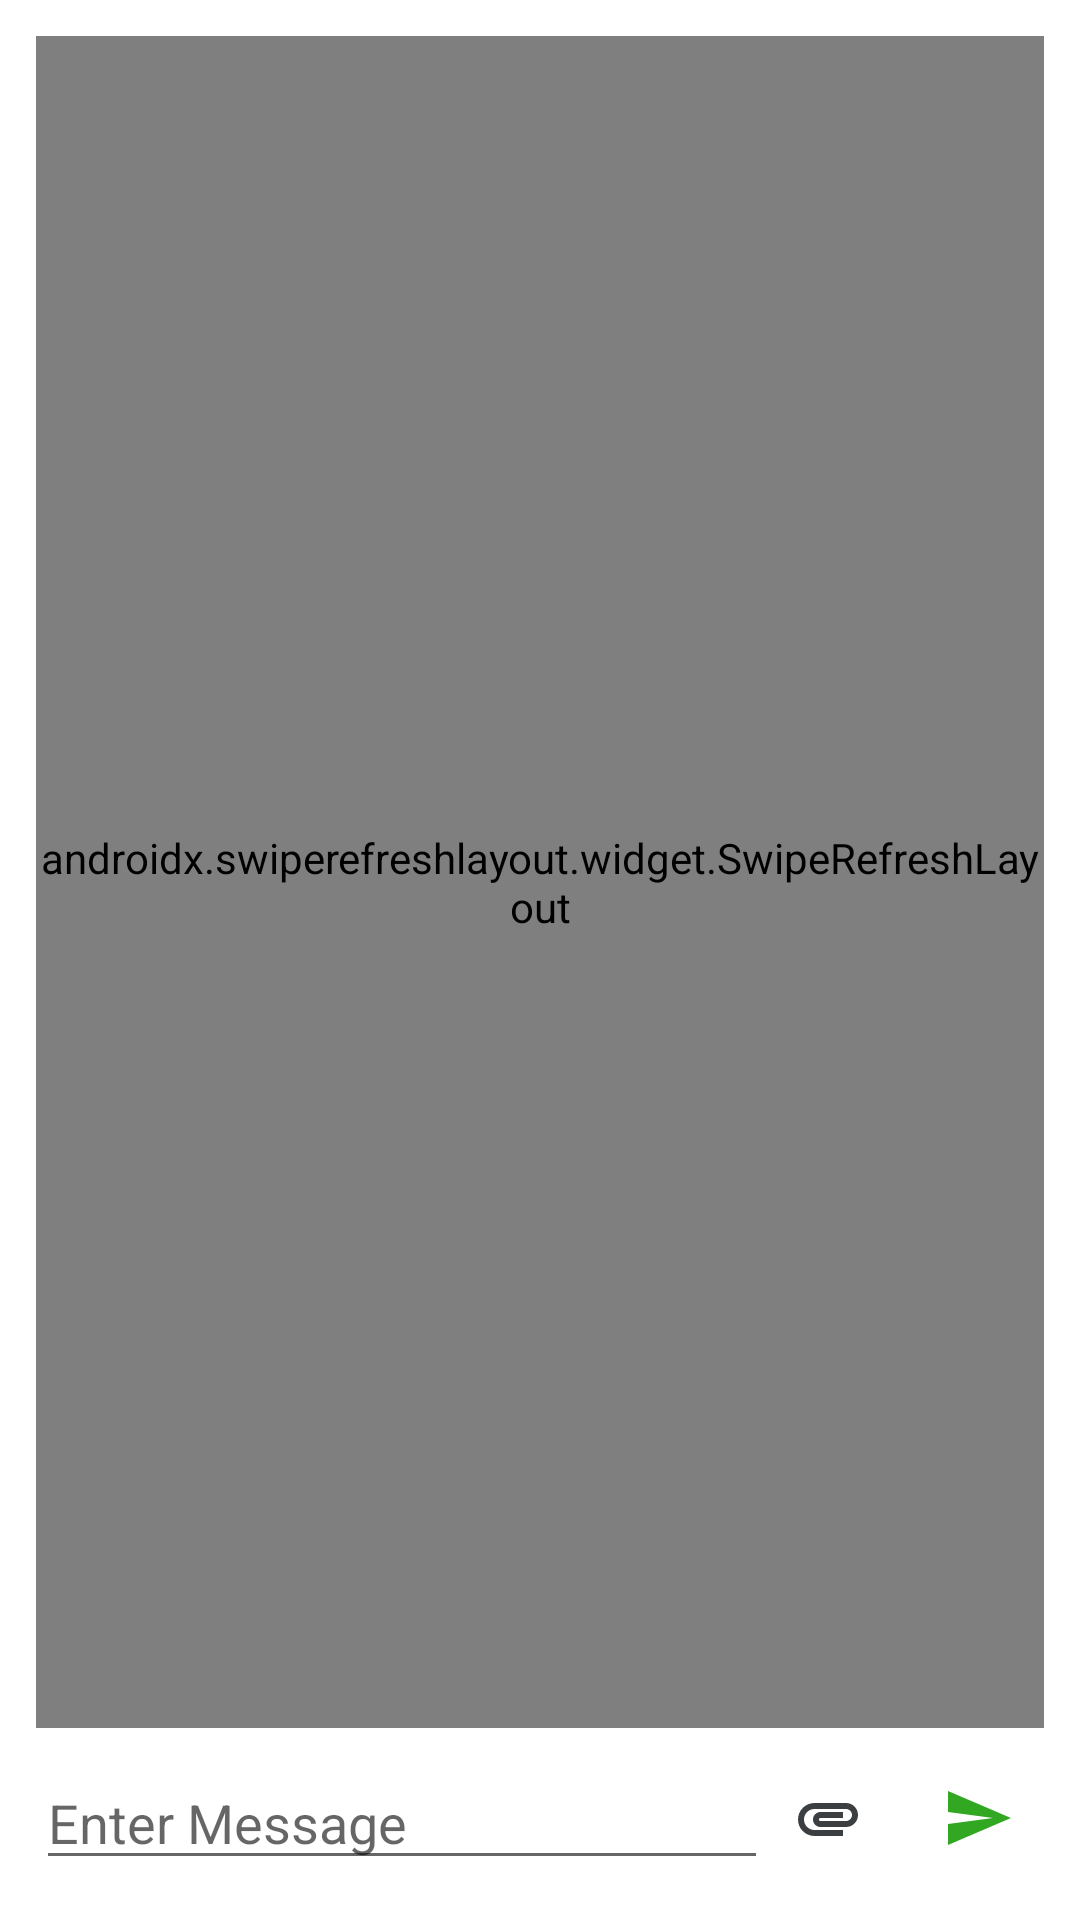

Layout XML and referenced resources for this Android screen:
<!-- AndroidManifest.xml: application theme CustomTheme.MyChat -->
<!-- res/layout/activity_chat.xml -->
<?xml version="1.0" encoding="utf-8"?>
<androidx.constraintlayout.widget.ConstraintLayout
    xmlns:android="http://schemas.android.com/apk/res/android"
    xmlns:app="http://schemas.android.com/apk/res-auto"
    xmlns:tools="http://schemas.android.com/tools"
    android:layout_width="match_parent"
    android:layout_height="match_parent"
    android:background="@color/chat_background"
    android:padding="4dp"
    tools:context=".chats.ChatActivity">


    <LinearLayout
        android:id="@+id/ll_send_chat_activity"
        android:layout_width="match_parent"
        android:layout_height="wrap_content"
        android:layout_marginStart="8dp"
        android:layout_marginEnd="8dp"
        android:layout_marginBottom="8dp"

        android:gravity="center_vertical"
        android:orientation="horizontal"
        app:layout_constraintBottom_toBottomOf="parent"
        app:layout_constraintEnd_toEndOf="parent"
        app:layout_constraintStart_toStartOf="parent">

        <LinearLayout
            android:layout_width="0dp"
            android:layout_height="wrap_content"
            android:layout_weight="1"
            android:background="@drawable/white_circle">

            <EditText
                android:id="@+id/et_message_chat_activity"
                android:layout_width="0dp"
                android:layout_height="wrap_content"
                android:layout_weight="1"
                android:ems="10"
                android:hint="@string/enter_message"
                android:inputType="textMultiLine"
                android:importantForAutofill="no"
                tools:ignore="NestedWeights" />

            <ImageView
                android:id="@+id/iv_attachment"
                android:layout_width="wrap_content"
                android:layout_height="match_parent"
                android:padding="8dp"

                app:srcCompat="@drawable/ic_attachment"
                app:tint="#3C3F41"
                tools:ignore="VectorDrawableCompat"
                android:contentDescription="@string/image" />



        </LinearLayout>

        <LinearLayout
            android:layout_width="wrap_content"
            android:layout_height="wrap_content"
            android:orientation="horizontal"
            android:background="@drawable/white_circle"
            android:layout_marginStart="4dp">
            <ImageView
                android:id="@+id/iv_send_chat_activity"
                android:layout_width="wrap_content"
                android:layout_height="match_parent"
                android:padding="10dp"
                android:background="@drawable/white_circle"
                android:layout_marginStart="4dp"
                app:srcCompat="@drawable/ic_send_message"
                tools:ignore="VectorDrawableCompat"
                android:contentDescription="@string/image"/>

        </LinearLayout>

    </LinearLayout>


    <LinearLayout
        android:layout_width="match_parent"
        android:layout_height="wrap_content"
        android:id="@+id/llProgress"
        android:background="@color/white"
        android:orientation="vertical"
        app:layout_constraintTop_toTopOf="parent"
        app:layout_constraintStart_toStartOf="parent"
        app:layout_constraintEnd_toEndOf="parent" />

        <androidx.swiperefreshlayout.widget.SwipeRefreshLayout
            android:id="@+id/srl_messages"
            android:layout_width="match_parent"
            android:layout_height="0dp"
            android:layout_marginStart="8dp"
            android:layout_marginTop="8dp"
            android:layout_marginEnd="8dp"
            android:layout_marginBottom="8dp"
            android:windowSoftInputMode="adjustPan|adjustResize"
            app:layout_constraintBottom_toTopOf="@+id/ll_send_chat_activity"
            app:layout_constraintEnd_toEndOf="parent"
            app:layout_constraintStart_toStartOf="parent"
            app:layout_constraintTop_toBottomOf="@+id/llProgress">

            <androidx.recyclerview.widget.RecyclerView
                android:id="@+id/rvMessages"
                android:layout_width="wrap_content"
                android:layout_height="match_parent" />
        </androidx.swiperefreshlayout.widget.SwipeRefreshLayout>

</androidx.constraintlayout.widget.ConstraintLayout>
<!-- resources referenced by this layout -->
<resources>
  <color name="white">#FFFFFFFF</color>
  <!-- drawable ic_attachment (drawable) -->
  <vector android:autoMirrored="true" android:height="24dp"
      android:tint="#1D0909" android:viewportHeight="24"
      android:viewportWidth="24" android:width="24dp" xmlns:android="http://schemas.android.com/apk/res/android">
      <path android:fillColor="@android:color/white" android:pathData="M2,12.5C2,9.46 4.46,7 7.5,7H18c2.21,0 4,1.79 4,4s-1.79,4 -4,4H9.5C8.12,15 7,13.88 7,12.5S8.12,10 9.5,10H17v2H9.41c-0.55,0 -0.55,1 0,1H18c1.1,0 2,-0.9 2,-2s-0.9,-2 -2,-2H7.5C5.57,9 4,10.57 4,12.5S5.57,16 7.5,16H17v2H7.5C4.46,18 2,15.54 2,12.5z"/>
  </vector>
  <!-- drawable ic_send_message (drawable) -->
  <vector android:autoMirrored="true" android:height="24dp"
      android:tint="#32A722" android:viewportHeight="24"
      android:viewportWidth="24" android:width="24dp" xmlns:android="http://schemas.android.com/apk/res/android">
      <path android:fillColor="@android:color/white" android:pathData="M2.01,21L23,12 2.01,3 2,10l15,2 -15,2z"/>
  </vector>
  <!-- drawable white_circle (drawable) -->
  <?xml version="1.0" encoding="utf-8"?>
  <shape xmlns:android="http://schemas.android.com/apk/res/android"
  android:shape="rectangle">
      <solid android:color="@color/white"/>
  <corners android:topLeftRadius="16dp" android:topRightRadius="16dp"
      android:bottomLeftRadius="16dp" android:bottomRightRadius="16dp"/>
  <padding android:left="0dp" android:top="0dp" android:right="0dp" android:bottom="0dp" />
  
  </shape>
  <string name="enter_message">Enter Message</string>
  <string name="image">image</string>
  <style name="CustomTheme.MyChat" parent="Theme.MaterialComponents.DayNight.DarkActionBar">
          
          <item name="colorPrimary">@color/blue_gray</item>
          <item name="colorPrimaryVariant">@color/blue_gray</item>
          <item name="colorOnPrimary">@color/white</item>
          
          <item name="colorSecondary">@color/secondaryColor</item>
          <item name="colorSecondaryVariant">@color/teal_700</item>
          <item name="colorOnSecondary">@color/black</item>
          
          <item name="android:statusBarColor" tools:targetApi="l">@color/blue_gray</item>
  
      </style>
  <color name="blue_gray">#5F6A8B</color>
  <color name="secondaryColor">#ff9642</color>
  <color name="teal_700">#FF018786</color>
  <color name="black">#FF000000</color>
</resources>
